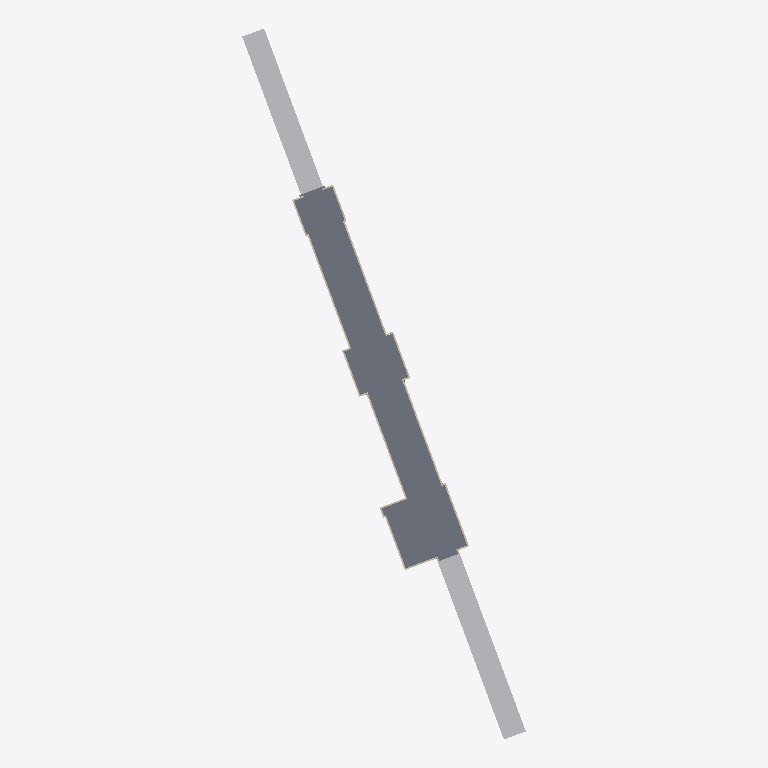
Plan cut of the same IFC building model at storey '穿透区站台顶标高（61.273)' (level 11.70 m, cut at 13.10 m), seen from above with north up, elements coloured by IFC class: 12 walls (beige), 3 slabs (grey), 2 other elements (light grey). Cut surfaces are drawn darker.
Extent 121.0 m × 303.3 m × 17.4 m (x, y, z). Storeys (5): 穿透区站台顶标高（61.273) at 11.70 m; 1号线底板标高（62.401） at 12.83 m; 站厅层顶（62.688） at 13.12 m; 1号线站台层顶标高（68.830） at 19.28 m; 地面（73.810) at 24.08 m. Elements (229): 84 IfcWallStandardCase, 70 IfcSlab, 69 IfcColumn, 2 IfcBuildingElementProxy, 2 IfcRoof, 2 IfcWall.

HEADER;
FILE_DESCRIPTION(('ViewDefinition [CoordinationView]'),'2;1');
FILE_NAME('项目编号','2015-12-08T09:31:20',(''),(''),'The EXPRESS Data Manager Version 5.02.0100.07 : 28 Aug 2013','20140223_1515(x64) - Exporter 2015.0.2014.0223 - Default UI','');
FILE_SCHEMA(('IFC2X3'));
ENDSEC;
DATA;
#94=IFCPROJECT('1M395AD15C8RCpM8qlshBP',#41,'项目编号',$,$,'项目名称','项目状态',(#83,#91),#78);
#23855=IFCSITE('1M395AD15C8RCpM8qlshBR',#41,'Default',$,'',#23854,$,$,.ELEMENT.,$,$,$,$,$);
#104=IFCBUILDING('1M395AD15C8RCpM8qlshBO',#41,'',$,$,#32,$,'',.ELEMENT.,$,$,$);
#133=IFCBUILDINGSTOREY('1M395AD15C8RCpM8tG8JCi',#41,'穿透区站台顶标高（61.273)',$,$,#132,$,'穿透区站台顶标高（61.273)',.ELEMENT.,11700.0);
#139=IFCBUILDINGSTOREY('1M395AD15C8RCpM8tG8j8Y',#41,'1号线底板标高（62.401）',$,$,#138,$,'1号线底板标高（62.401）',.ELEMENT.,12828.0);
#145=IFCBUILDINGSTOREY('1M395AD15C8RCpM8tG8J0m',#41,'站厅层顶（62.688）',$,$,#144,$,'站厅层顶（62.688）',.ELEMENT.,13115.0);
#151=IFCBUILDINGSTOREY('1M395AD15C8RCpM8tG8EQ7',#41,'1号线站台层顶标高（68.830）',$,$,#150,$,'1号线站台层顶标高（68.830）',.ELEMENT.,19278.0);
#163=IFCBUILDINGSTOREY('1M395AD15C8RCpM8tG8E5T',#41,'地面（73.810)',$,$,#162,$,'地面（73.810)',.ELEMENT.,24083.0);
#23693=IFCSLAB('2ExY9lZU1FaRFlMz6UWieB',#41,'楼板:1号线:1017999:2',$,'楼板:1号线',#23689,#23687,'1017999',.FLOOR.);
#23690=IFCSLAB('0quWutCPj8V8ahIXYK9sEf',#41,'楼板:1号线:1017999',$,'楼板:1号线',#23566,#23623,'1017999',.FLOOR.);
#15373=IFCBUILDINGELEMENTPROXY('0L5SXTMAr18O_mug3eNQ4X',#41,'常规模型 7:常规模型 5:780220',$,'常规模型 5',#15372,#15367,'780220',.ELEMENT.);
#15579=IFCBUILDINGELEMENTPROXY('0L5SXTMAr18O_mug3eNQ5G',#41,'常规模型 1:常规模型 5:780237',$,'常规模型 5',#15578,#15573,'780237',.ELEMENT.);
#23783=IFCSLAB('0quWutCPj8V8ahIXYK9s85',#41,'楼板:1号线:1018147',$,'楼板:1号线',#23741,#23781,'1018147',.FLOOR.);
#780=IFCWALLSTANDARDCASE('0L5SXTMAr18O_mug3eNQ2C',#41,'基本墙:1号线:779793',$,'基本墙:1号线:834441',#737,#778,'779793');
#1765=IFCWALLSTANDARDCASE('0L5SXTMAr18O_mug3eNQ21',#41,'基本墙:1号线:779804',$,'基本墙:1号线:834441',#1724,#1763,'779804');
#1001=IFCWALLSTANDARDCASE('0L5SXTMAr18O_mug3eNQ29',#41,'基本墙:1号线:779796',$,'基本墙:1号线:834441',#956,#999,'779796');
#2051=IFCWALLSTANDARDCASE('0L5SXTMAr18O_mug3eNQ2z',#41,'基本墙:1号线:779808',$,'基本墙:1号线:834441',#2004,#2049,'779808');
#1195=IFCWALLSTANDARDCASE('0L5SXTMAr18O_mug3eNQ2B',#41,'基本墙:1号线:779798',$,'基本墙:1号线:834441',#1132,#1193,'779798');
#2374=IFCWALLSTANDARDCASE('0L5SXTMAr18O_mug3eNQ2v',#41,'基本墙:1号线:779812',$,'基本墙:1号线:834441',#2333,#2372,'779812');
#911=IFCWALLSTANDARDCASE('0L5SXTMAr18O_mug3eNQ2E',#41,'基本墙:1号线:779795',$,'基本墙:1号线:834441',#891,#909,'779795');
#1894=IFCWALLSTANDARDCASE('0L5SXTMAr18O_mug3eNQ23',#41,'基本墙:1号线:779806',$,'基本墙:1号线:834441',#1874,#1892,'779806');
#604=IFCWALLSTANDARDCASE('0L5SXTMAr18O_mug3eNQ2I',#41,'基本墙:1号线:779791',$,'基本墙:1号线:834441',#563,#602,'779791');
#1593=IFCWALLSTANDARDCASE('0L5SXTMAr18O_mug3eNQ27',#41,'基本墙:1号线:779802',$,'基本墙:1号线:834441',#1548,#1591,'779802');
#2471=IFCWALLSTANDARDCASE('0L5SXTMAr18O_mug3eNQ2u',#41,'基本墙:1号线:779813',$,'基本墙:1号线:834441',#2418,#2469,'779813');
#2144=IFCWALLSTANDARDCASE('0L5SXTMAr18O_mug3eNQ2y',#41,'基本墙:1号线:779809',$,'基本墙:1号线:834441',#2095,#2142,'779809');
ENDSEC;